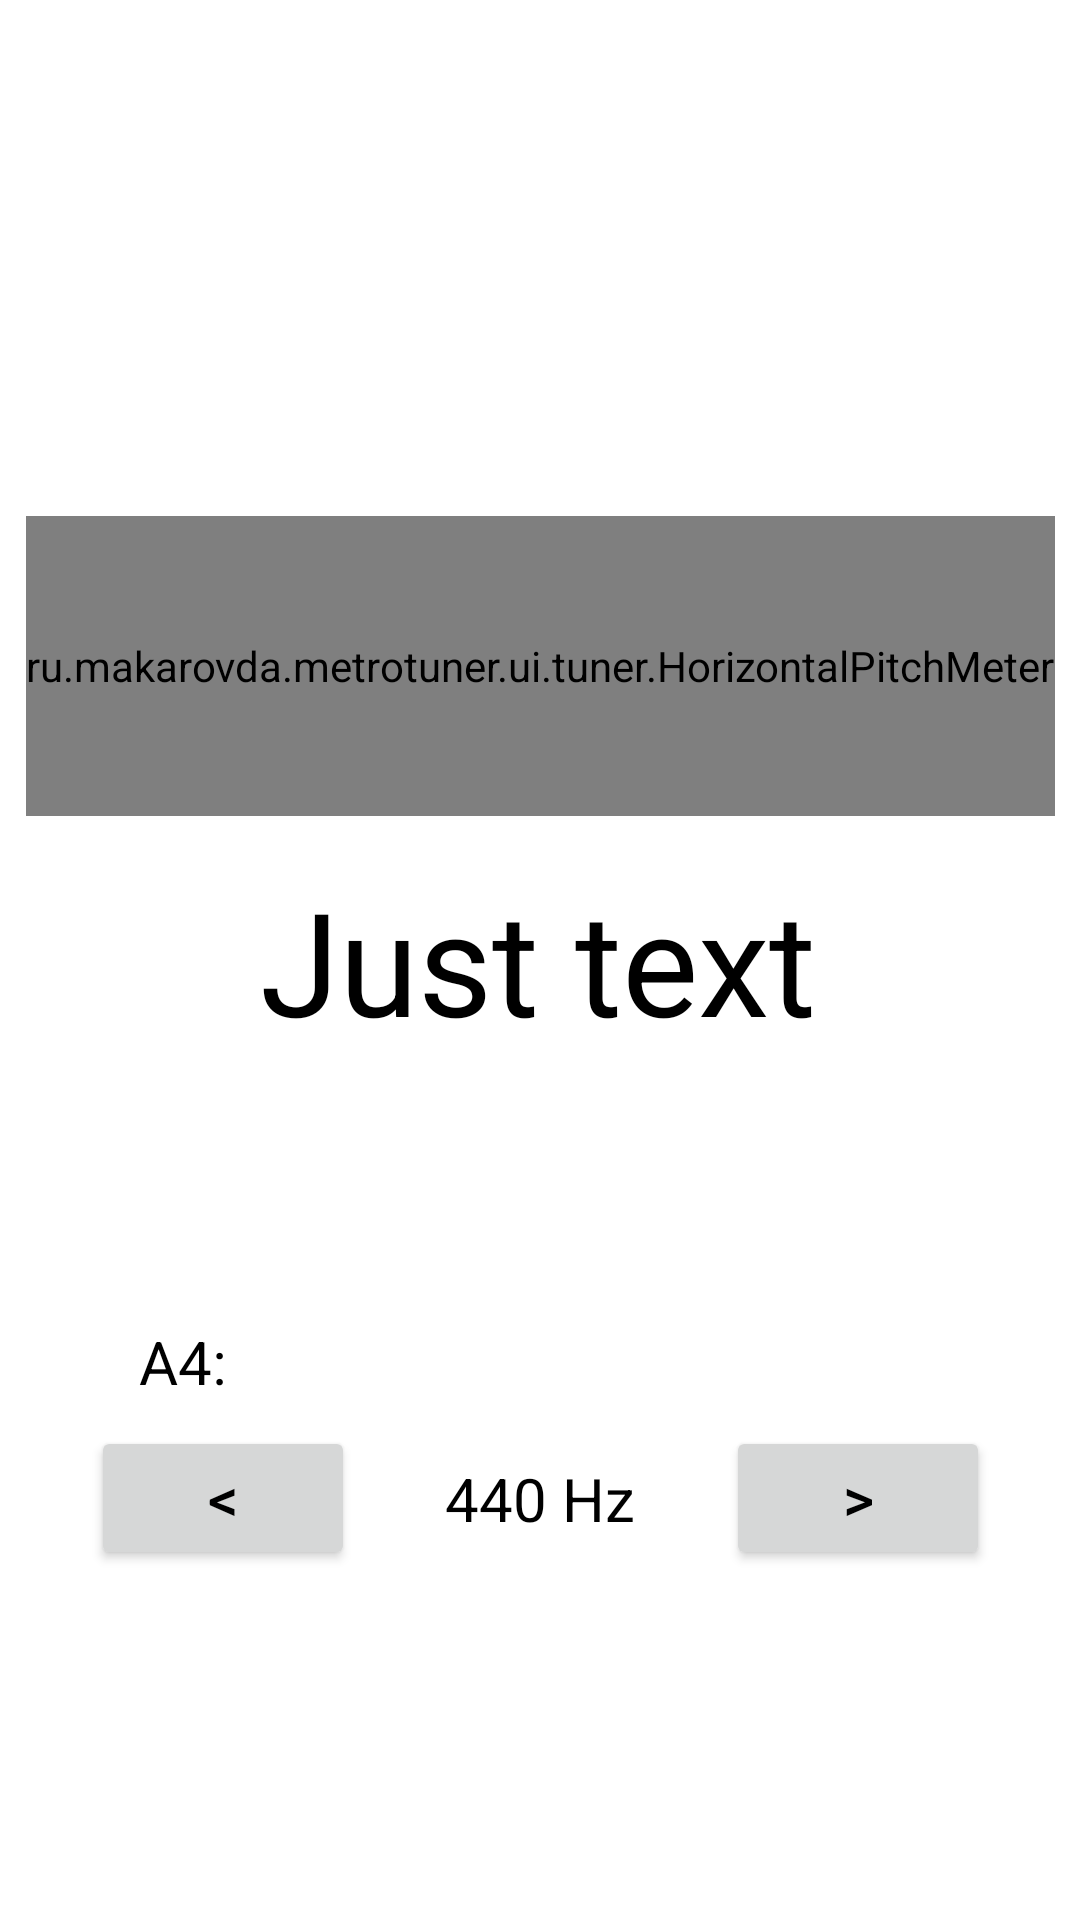

Produce the Android XML layout that renders to this screen, including the resource entries it uses.
<!-- AndroidManifest.xml: application theme Theme.MetroTuner -->
<!-- res/layout/fragment_tuner.xml -->
<?xml version="1.0" encoding="utf-8"?>
<androidx.constraintlayout.widget.ConstraintLayout xmlns:android="http://schemas.android.com/apk/res/android"
    xmlns:app="http://schemas.android.com/apk/res-auto"
    xmlns:tools="http://schemas.android.com/tools"
    android:layout_width="match_parent"
    android:layout_height="match_parent">

    <TextView
        android:id="@+id/noteTextView"
        android:layout_width="wrap_content"
        android:layout_height="wrap_content"
        android:text="@string/placeholder"
        android:textSize="48sp"
        app:layout_constraintBottom_toBottomOf="parent"
        app:layout_constraintEnd_toEndOf="parent"
        app:layout_constraintHorizontal_bias="0.497"
        app:layout_constraintStart_toStartOf="parent"
        app:layout_constraintTop_toTopOf="parent" />

    <TextView
        android:id="@+id/centsTextView"
        android:layout_width="wrap_content"
        android:layout_height="wrap_content"
        android:layout_marginTop="32dp"
        app:layout_constraintEnd_toEndOf="parent"
        app:layout_constraintStart_toStartOf="parent"
        app:layout_constraintTop_toBottomOf="@id/noteTextView" />

    <ru.makarovda.metrotuner.ui.tuner.HorizontalPitchMeter
        android:id="@+id/horizontalPitchMeter"
        android:layout_width="wrap_content"
        android:layout_height="100dp"
        android:layout_marginBottom="16dp"
        app:layout_constraintBottom_toTopOf="@+id/noteTextView"
        app:layout_constraintEnd_toEndOf="parent"
        app:layout_constraintStart_toStartOf="parent" />

    <Button
        android:id="@+id/freq_dec_btn"
        android:layout_width="wrap_content"
        android:layout_height="wrap_content"
        android:text="@string/a4_dec_text"
        android:textSize="20sp"
        app:layout_constraintBottom_toBottomOf="parent"
        app:layout_constraintEnd_toStartOf="@+id/a4_freq_textView"
        app:layout_constraintHorizontal_bias="0.5"
        app:layout_constraintStart_toStartOf="parent"
        app:layout_constraintTop_toTopOf="parent"
        app:layout_constraintVertical_bias="0.803" />

    <TextView
        android:id="@+id/a4_freq_textView"
        android:layout_width="wrap_content"
        android:layout_height="wrap_content"
        android:text="440 Hz"
        android:textSize="20sp"
        app:layout_constraintBottom_toBottomOf="@+id/freq_dec_btn"
        app:layout_constraintEnd_toStartOf="@+id/freq_inc_btn"
        app:layout_constraintHorizontal_bias="0.5"
        app:layout_constraintStart_toEndOf="@+id/freq_dec_btn"
        app:layout_constraintTop_toTopOf="@+id/freq_dec_btn" />

    <Button
        android:id="@+id/freq_inc_btn"
        android:layout_width="wrap_content"
        android:layout_height="wrap_content"
        android:text="@string/a4_inc_text"
        android:textSize="20sp"
        app:layout_constraintBottom_toBottomOf="@+id/freq_dec_btn"
        app:layout_constraintEnd_toEndOf="parent"
        app:layout_constraintHorizontal_bias="0.5"
        app:layout_constraintStart_toEndOf="@+id/a4_freq_textView"
        app:layout_constraintTop_toTopOf="@+id/freq_dec_btn" />

    <TextView
        android:id="@+id/textView4"
        android:layout_width="wrap_content"
        android:layout_height="wrap_content"
        android:layout_marginStart="16dp"
        android:layout_marginBottom="8dp"
        android:text="A4:"
        android:textSize="20sp"
        app:layout_constraintBottom_toTopOf="@+id/freq_dec_btn"
        app:layout_constraintStart_toStartOf="@+id/freq_dec_btn" />

</androidx.constraintlayout.widget.ConstraintLayout>
<!-- resources referenced by this layout -->
<resources>
  <string name="a4_dec_text">&lt;</string>
  <string name="a4_inc_text">"&gt;"</string>
  <string name="placeholder">Just text</string>
  <style name="Theme.MetroTuner" parent="Theme.MaterialComponents.Light.NoActionBar">
          
          <item name="colorPrimary">@color/blue_800</item>
          <item name="colorPrimaryVariant">@color/blue_800</item>
          <item name="colorOnPrimary">@color/white</item>
          
          <item name="colorSecondary">@color/teal_200</item>
          <item name="colorSecondaryVariant">@color/teal_700</item>
          <item name="colorOnSecondary">@color/black</item>
          
          <item name="android:statusBarColor" tools:targetApi="l">?attr/colorPrimaryVariant</item>
          <item name="android:textColorPrimary">@color/black</item>
          <item name="android:textColorSecondary">@color/black</item>
          <item name="android:textColorTertiary">@color/black</item>
          
      </style>
  <color name="blue_800">#1565C0</color>
  <color name="white">#FFFFFFFF</color>
  <color name="teal_200">#FF03DAC5</color>
  <color name="teal_700">#FF018786</color>
  <color name="black">#FF000000</color>
</resources>
